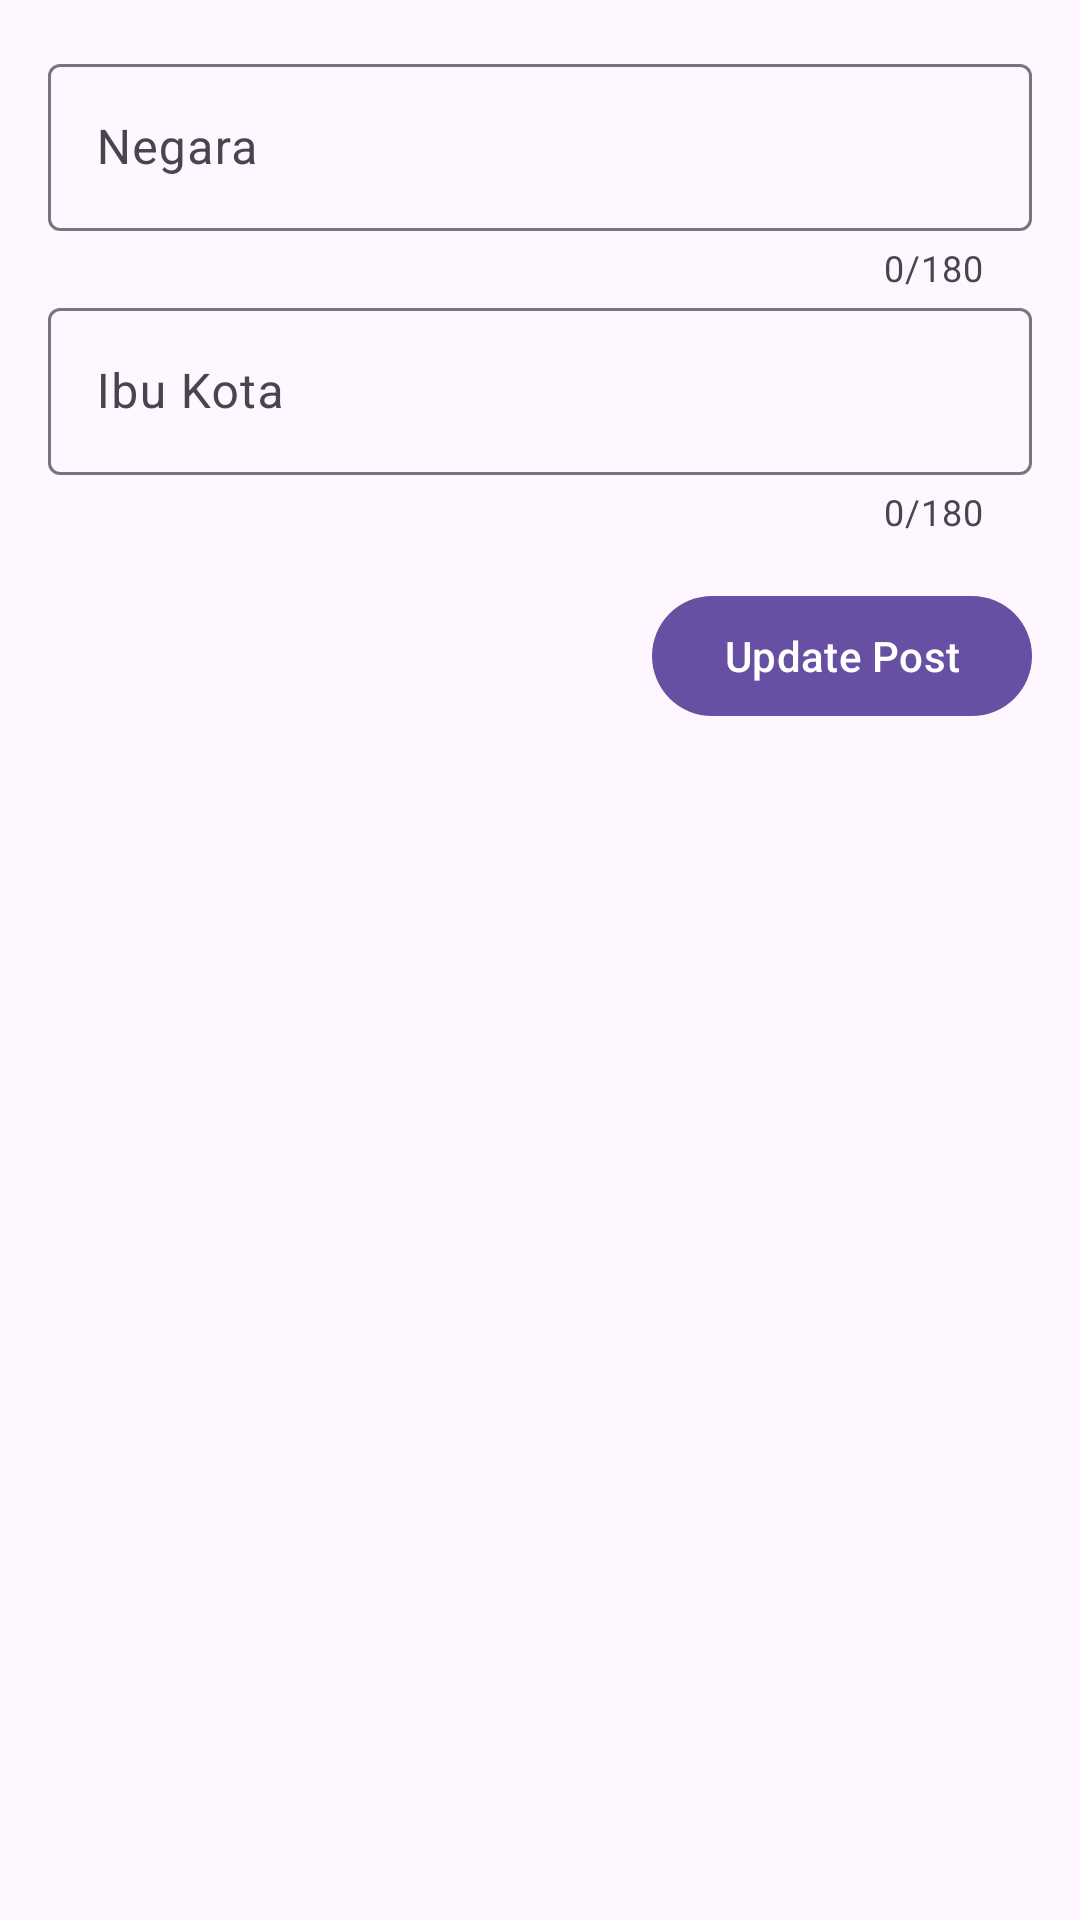

Layout XML and referenced resources for this Android screen:
<!-- AndroidManifest.xml: application theme Theme.Cination.ActionBar -->
<!-- res/layout/activity_update_post.xml -->
<?xml version="1.0" encoding="utf-8"?>
<RelativeLayout xmlns:android="http://schemas.android.com/apk/res/android"
    xmlns:app="http://schemas.android.com/apk/res-auto"
    xmlns:tools="http://schemas.android.com/tools"
    android:layout_width="match_parent"
    android:layout_height="match_parent"
    android:layout_margin="16dp"
    tools:context=".AddPostActivity">

    <RelativeLayout
        android:layout_width="match_parent"
        android:layout_height="wrap_content"
        android:layout_margin="16dp">

        <com.google.android.material.textfield.TextInputLayout
            android:id="@+id/til_negara"
            android:layout_width="match_parent"
            android:layout_height="wrap_content"
            app:counterEnabled="true"
            app:counterMaxLength="180">

            <EditText
                android:id="@+id/et_negara"
                android:layout_width="match_parent"
                android:layout_height="wrap_content"
                android:hint="Negara"
                android:inputType="none"
                android:maxLength="180"
                />
        </com.google.android.material.textfield.TextInputLayout>

        <com.google.android.material.textfield.TextInputLayout
            android:id="@+id/til_kota"
            android:layout_width="match_parent"
            android:layout_height="wrap_content"
            app:counterEnabled="true"
            app:counterMaxLength="180"
            android:layout_below="@id/til_negara">

            <EditText
                android:id="@+id/et_kota"
                android:layout_width="match_parent"
                android:layout_height="wrap_content"
                android:hint="Ibu Kota"
                android:inputType="none"
                android:maxLength="180"

                />
        </com.google.android.material.textfield.TextInputLayout>


        <Button
            android:id="@+id/btn_update"
            android:layout_width="wrap_content"
            android:layout_height="wrap_content"
            android:text="Update Post"
            android:layout_alignParentEnd="true"
            android:layout_below="@+id/til_kota"
            android:layout_marginTop="16dp"
            />

        <ProgressBar
            android:id="@+id/progress_bar"
            android:layout_width="wrap_content"
            android:layout_height="wrap_content"
            android:layout_centerHorizontal="true"
            android:layout_below="@id/btn_update"
            android:layout_marginTop="8dp"
            android:visibility="gone"
            />
    </RelativeLayout>


</RelativeLayout>
<!-- resources referenced by this layout -->
<resources>
  <style name="Theme.Cination.ActionBar" parent="Base.Theme.Cination.ActionBar" />
  <style name="Base.Theme.Cination.ActionBar" parent="Theme.Material3.DayNight">
          
          
      </style>
</resources>
